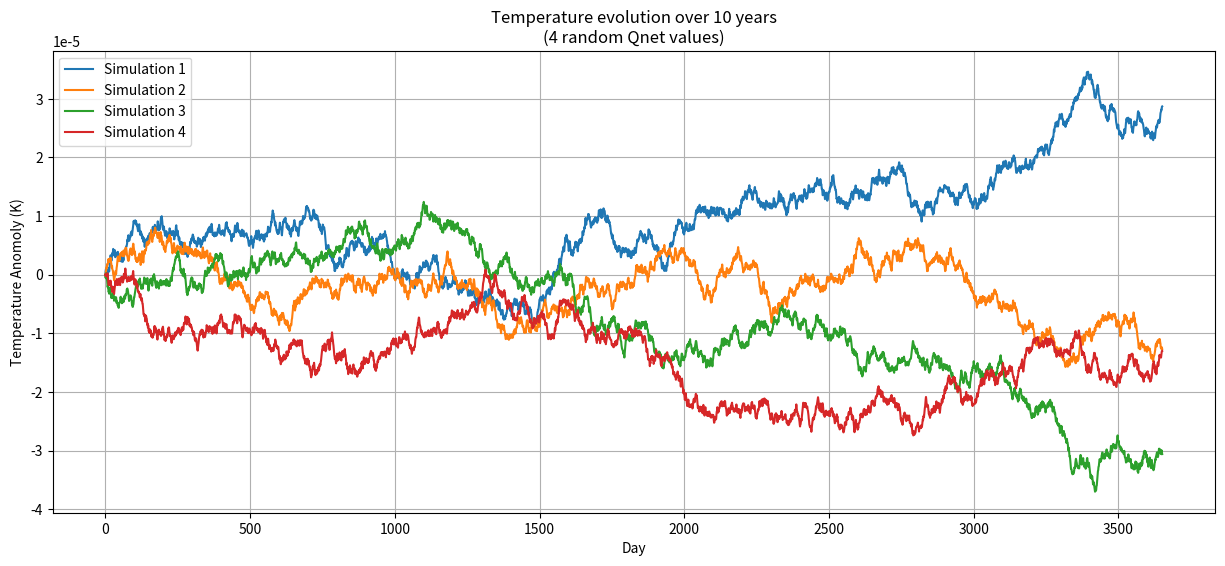

The matplotlib source for this figure:
import numpy as np
import matplotlib.pyplot as plt

λ1 = 15 #W/m^2/K
λ2 = 50 #W/m^2/K
rho = 1000 # Ocean density in kg/m^3
c_p = 3850 # Specific heat of ocean inJ/kg/K
h = 100000 # Mixed layer depth, assume 100m for project


n = 3652 # days = 10 years
dt = 24*3600 #24 hour = 24*3600 seconds (Time step is per day)
t = np.arange(n) #Time scale over 10 years
all_T = []




all_Qnet = []

#LOOP OF 4 SIMULATIONS
for run in range(4):
    T = np.zeros(n)
    T[0] = 0 #Initial condition

    Qnet = np.random.uniform(-3, 3, n) # Reset Qnet for each simulation
    
    all_Qnet.append(Qnet) # Save Q data cause why not

    for i in range(1, n):
        dT_dt = (Qnet[i] - λ1 * T[i - 1]) / (rho * c_p * h)
        T[i] = T[i - 1] + dt * dT_dt
    all_T.append(T)

plt.figure(figsize = (15, 6))
for i in range(4):
     plt.plot(t, all_T[i], label = 'Simulation ' + str(i + 1))
plt.xlabel('Day')
plt.ylabel('Temperature Anomoly (K)')
plt.legend()
plt.grid(True)
plt.title('Temperature evolution over 10 years\n(4 random Qnet values)')
plt.show()










# Qnet_1 = Qnet[0]
# Qnet_2 = Qnet[1]
# Qnet_3 = Qnet[2]
# Qnet_4 = Qnet[3]

# print('Qnet_1 = ' + str(Qnet_1))
# print('Qnet_2 = ' + str(Qnet_2))
# print('Qnet_3 = ' + str(Qnet_3))
# print('Qnet_4 = ' + str(Qnet_4))



